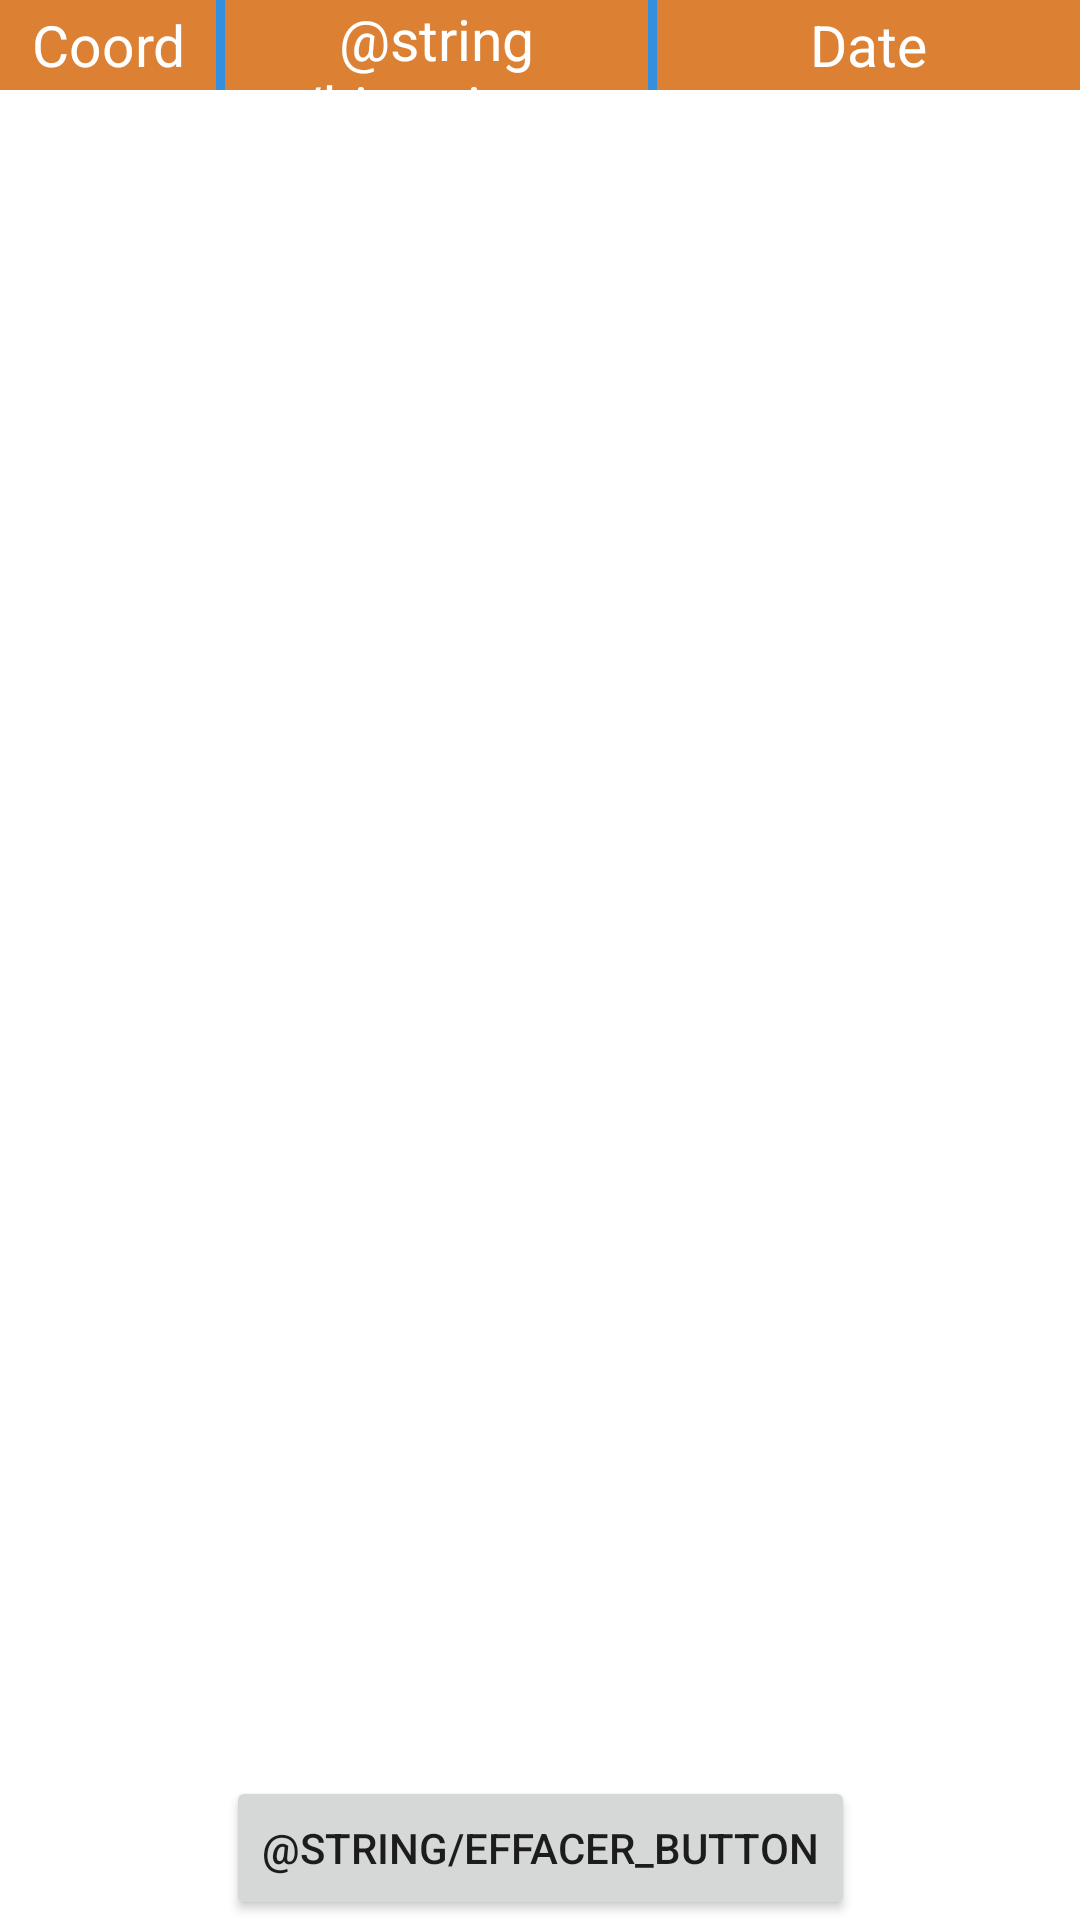

Here is an Android app screen rendered from its layout file. Give the layout XML and the strings, colors and styles it references.
<!-- AndroidManifest.xml: application theme Theme.DavidApp -->
<!-- res/layout/activity_historique.xml -->
<?xml version="1.0" encoding="utf-8"?>
<androidx.constraintlayout.widget.ConstraintLayout xmlns:android="http://schemas.android.com/apk/res/android"
    xmlns:app="http://schemas.android.com/apk/res-auto"
    xmlns:tools="http://schemas.android.com/tools"
    android:layout_width="match_parent"
    android:layout_height="match_parent"
    tools:context=".ui.historique.HistoriqueActivity">

    <androidx.constraintlayout.widget.ConstraintLayout
        android:id="@+id/location_header"
        android:layout_width="match_parent"
        android:layout_height="30dp"
        app:layout_constraintTop_toTopOf="parent">

        <TextView
            android:id="@+id/title_coord"
            android:layout_width="0dp"
            android:layout_height="match_parent"
            android:gravity="center"
            app:layout_constraintWidth_percent="0.2"
            android:text="Coord"
            android:background="#DC8034"
            android:textColor="@color/white"
            android:textSize="19sp"
            app:layout_constraintEnd_toStartOf="@id/separator_1"
            app:layout_constraintStart_toStartOf="parent"
            app:layout_constraintTop_toTopOf="parent" />

        <View
            android:id="@+id/separator_1"
            android:layout_width="3dp"
            android:layout_height="match_parent"
            android:background="@color/my_blue"
            app:layout_constraintEnd_toStartOf="@id/title_address"
            app:layout_constraintStart_toEndOf="@id/title_coord" />

        <TextView
            android:id="@+id/title_address"
            android:background="#DC8034"
            android:layout_width="0dp"
            android:layout_height="match_parent"
            android:gravity="center"
            android:textColor="@color/white"
            android:text="@string/historique_addresse_text"
            android:textSize="19sp"
            app:layout_constraintEnd_toStartOf="@id/separator_2"
            app:layout_constraintStart_toEndOf="@id/separator_1"
            app:layout_constraintTop_toTopOf="parent" />

        <View
            android:id="@+id/separator_2"
            android:layout_width="3dp"
            android:layout_height="match_parent"
            android:background="@color/my_blue"
            app:layout_constraintEnd_toStartOf="@id/date"
            app:layout_constraintStart_toEndOf="@id/title_address" />

        <TextView
            android:id="@+id/date"
            android:layout_width="0dp"
            android:background="#DC8034"
            android:textColor="@color/white"
            android:layout_height="match_parent"
            android:gravity="center"
            android:text="Date"
            android:textSize="19sp"
            app:layout_constraintEnd_toEndOf="parent"
            app:layout_constraintStart_toEndOf="@id/separator_2"
            app:layout_constraintTop_toTopOf="parent" />

    </androidx.constraintlayout.widget.ConstraintLayout>

    <androidx.recyclerview.widget.RecyclerView
        android:id="@+id/historiqueRecycler"
        android:layout_width="match_parent"
        android:layout_height="0dp"
        app:layout_constraintBottom_toTopOf="@id/delete_button"
        app:layout_constraintTop_toBottomOf="@id/location_header"
        tools:listitem="@layout/historique_item" />

    <Button
        android:id="@+id/delete_button"
        app:layout_constraintBottom_toBottomOf="parent"
        app:layout_constraintStart_toStartOf="parent"
        app:layout_constraintEnd_toEndOf="parent"
        android:layout_width="wrap_content"
        android:layout_height="wrap_content"
        android:text="@string/effacer_button"/>

</androidx.constraintlayout.widget.ConstraintLayout>
<!-- res/layout/historique_item.xml (included above) -->
<?xml version="1.0" encoding="utf-8"?>
<androidx.constraintlayout.widget.ConstraintLayout xmlns:android="http://schemas.android.com/apk/res/android"
    android:layout_width="match_parent"
    android:layout_height="wrap_content"
    xmlns:app="http://schemas.android.com/apk/res-auto">

    <TextView
        android:id="@+id/historique_coord"
        app:layout_constraintTop_toTopOf="parent"
        app:layout_constraintStart_toStartOf="parent"
        app:layout_constraintEnd_toStartOf="@id/separator_1"
        app:layout_constraintWidth_percent="0.2"
        android:textColor="@color/black"
        android:text="lat: 34.3\nlng: 34.3"
        android:layout_width="0dp"
        android:layout_height="wrap_content"/>

    <View
        android:id="@+id/separator_1"
        app:layout_constraintTop_toTopOf="parent"
        app:layout_constraintStart_toEndOf="@id/historique_coord"
        app:layout_constraintEnd_toStartOf="@id/historique_text"
        android:layout_width="3dp"
        android:background="@color/my_blue"
        app:layout_constraintHeight_percent="1"
        android:layout_height="0dp"/>

    <TextView
        android:id="@+id/historique_text"
        android:layout_width="0dp"
        android:layout_height="wrap_content"
        app:layout_constraintWidth_percent=".393"
        android:textColor="@color/black"
        android:text="yes"
        app:layout_constraintStart_toEndOf="@id/separator_1"
        app:layout_constraintEnd_toStartOf="@id/separator_2"
        app:layout_constraintTop_toTopOf="parent" />

    <View
        android:id="@+id/separator_2"
        app:layout_constraintStart_toEndOf="@id/historique_text"
        app:layout_constraintEnd_toStartOf="@id/historique_date"
        app:layout_constraintTop_toTopOf="parent"
        android:layout_width="3dp"
        android:background="@color/my_blue"
        app:layout_constraintHeight_percent="1"
        android:layout_height="0dp"/>

    <TextView
        android:id="@+id/historique_date"
        app:layout_constraintStart_toEndOf="@id/separator_2"
        app:layout_constraintEnd_toStartOf="@id/open_maps_button"
        android:textColor="@color/black"
        app:layout_constraintTop_toTopOf="parent"
        android:layout_width="0dp"
        android:layout_height="wrap_content"/>

    <View
        app:layout_constraintStart_toStartOf="parent"
        app:layout_constraintTop_toTopOf="parent"
        android:background="@color/my_blue"
        android:layout_width="match_parent"
        android:layout_height="3dp" />

    <ImageView
        android:id="@+id/open_maps_button"
        app:layout_constraintStart_toEndOf="@id/historique_date"
        app:layout_constraintEnd_toEndOf="parent"
        android:src="@drawable/map"
        app:layout_constraintTop_toTopOf="parent"
        app:layout_constraintBottom_toBottomOf="parent"
        android:layout_width="wrap_content"
        android:layout_height="wrap_content"/>

</androidx.constraintlayout.widget.ConstraintLayout>
<!-- resources referenced by this layout -->
<resources>
  <color name="black">#FF000000</color>
  <color name="my_blue">#3490dc</color>
  <color name="white">#FFFFFFFF</color>
  <!-- drawable map (drawable) -->
  <vector android:height="25dp" android:tint="#3490DC"
      android:viewportHeight="24" android:viewportWidth="24"
      android:width="25dp" xmlns:android="http://schemas.android.com/apk/res/android">
      <path android:fillColor="@android:color/white" android:pathData="M20.5,3l-0.16,0.03L15,5.1 9,3 3.36,4.9c-0.21,0.07 -0.36,0.25 -0.36,0.48V20.5c0,0.28 0.22,0.5 0.5,0.5l0.16,-0.03L9,18.9l6,2.1 5.64,-1.9c0.21,-0.07 0.36,-0.25 0.36,-0.48V3.5c0,-0.28 -0.22,-0.5 -0.5,-0.5zM15,19l-6,-2.11V5l6,2.11V19z"/>
  </vector>
  <style name="Theme.DavidApp" parent="Theme.MaterialComponents.DayNight.DarkActionBar">
          
          <item name="colorPrimary">@color/my_blue</item>
          <item name="colorPrimaryVariant">@color/purple_700</item>
          <item name="colorOnPrimary">@color/white</item>
          
          <item name="colorSecondary">@color/teal_200</item>
          <item name="colorSecondaryVariant">@color/teal_700</item>
          <item name="colorOnSecondary">@color/black</item>
          
          <item name="android:statusBarColor" tools:targetApi="l">?attr/colorPrimaryVariant</item>
          
      </style>
  <color name="purple_700">#FF3700B3</color>
  <color name="teal_200">#FF03DAC5</color>
  <color name="teal_700">#FF018786</color>
</resources>
